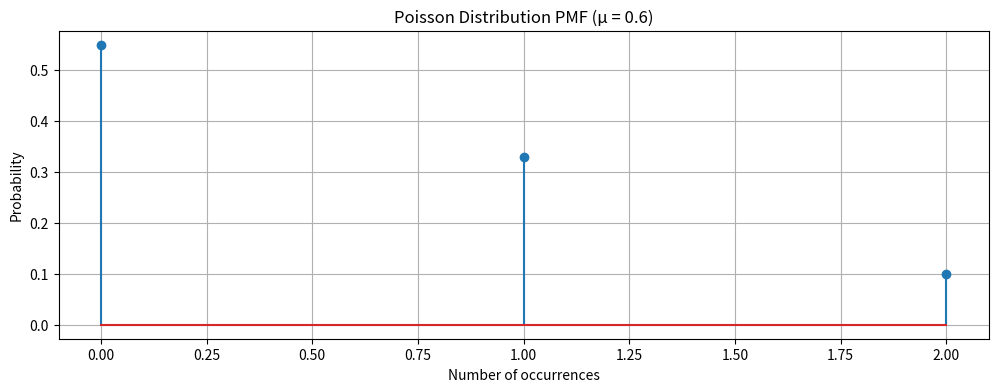
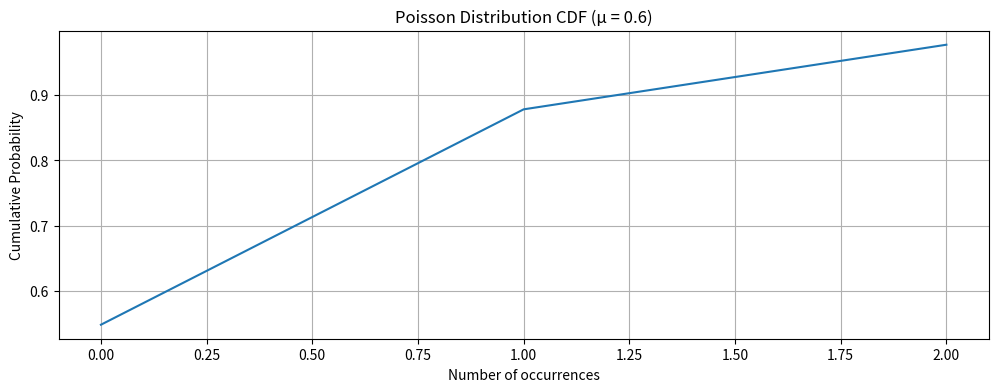
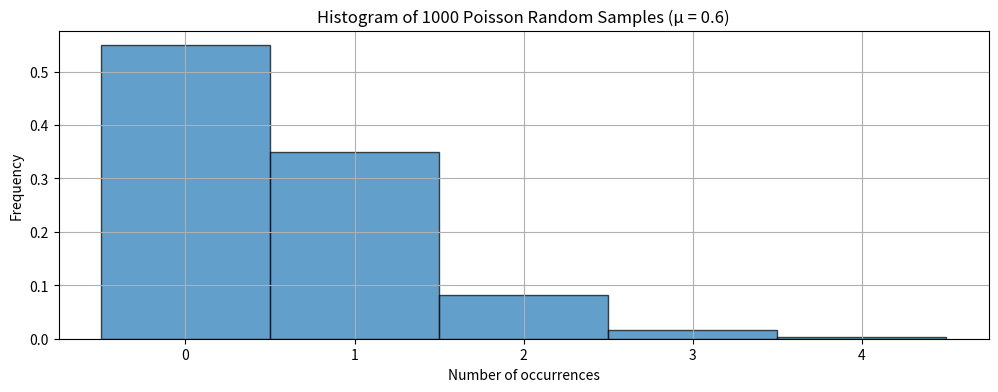
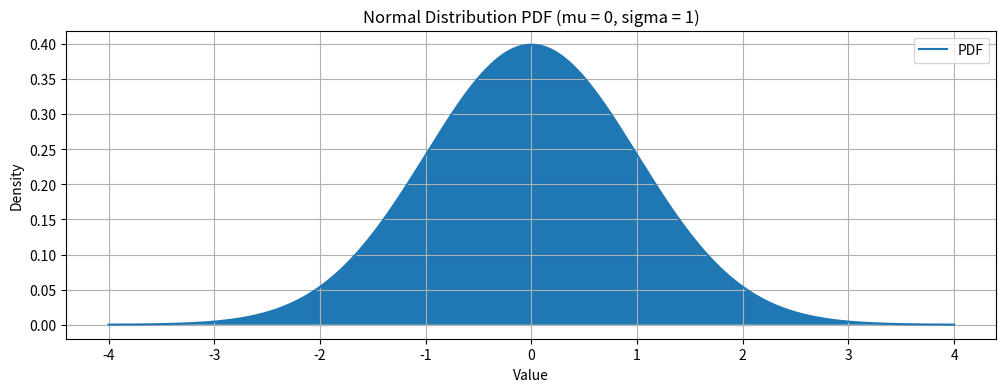
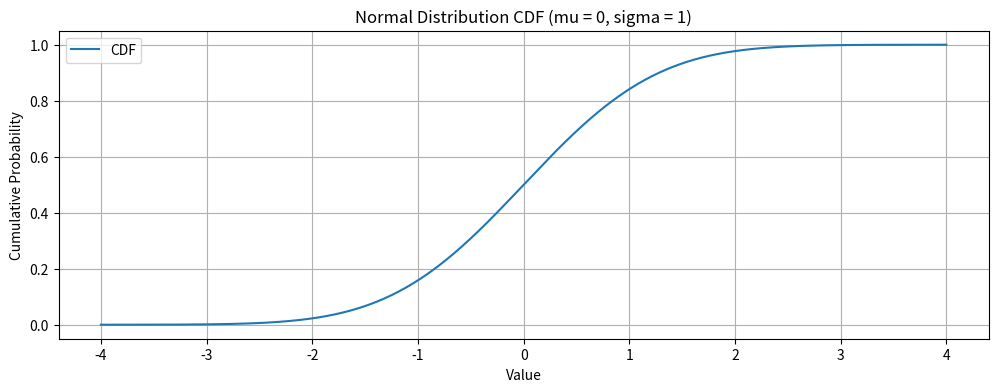
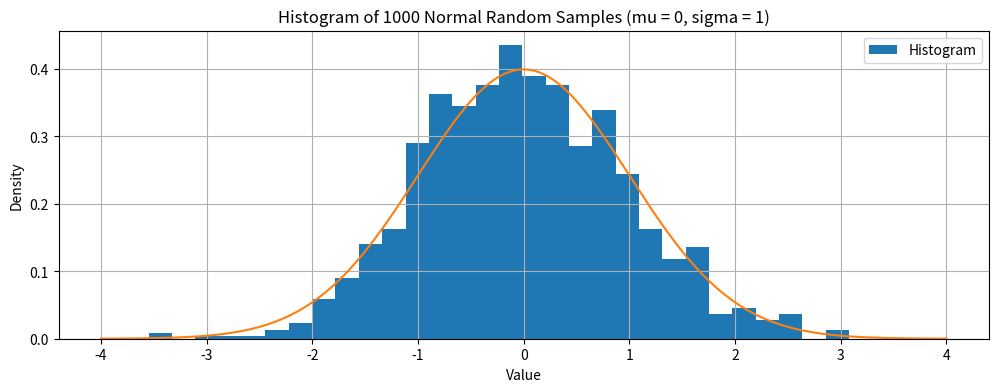

The script that saved these images, in order:
import numpy as np
from scipy import stats
import matplotlib.pyplot as plt
#### a. Create a discrete random variable with poissonian distribution and plot its probability mass function (PMF),
#  cummulative distribution function (CDF) and a histogram of 1000 random realizations of the variable
mu = 0.6
mean, var, skew, kurt = stats.poisson.stats(mu, moments='mvsk')
x = np.arange(stats.poisson.ppf(0.01, mu), stats.poisson.ppf(0.99, mu))

# (1) Plot Probability Mass Function (PMF)
fig, ax = plt.subplots(1, 1, figsize=(12, 4))
ax.stem(x, stats.poisson.pmf(x, mu))
ax.set_title("Poisson Distribution PMF (μ = 0.6)")
ax.set_xlabel("Number of occurrences")
ax.set_ylabel("Probability")
plt.grid()
plt.show()

# (2) Plot Cumulative Distribution Function (CDF)
fig, ax = plt.subplots(1, 1, figsize=(12, 4))
ax.plot(x, stats.poisson.cdf(x, mu))
ax.set_title("Poisson Distribution CDF (μ = 0.6)")
ax.set_xlabel("Number of occurrences")
ax.set_ylabel("Cumulative Probability")
plt.grid()
plt.show()

# (3) Generate 1000 random realizations and plot histogram
random_samples = stats.poisson.rvs(mu, size=1000)

fig, ax = plt.subplots(1, 1, figsize=(12, 4))
ax.hist(random_samples, bins=np.arange(0, np.max(random_samples)+2)-0.5, density=True, alpha=0.7, edgecolor='black')
ax.set_title("Histogram of 1000 Poisson Random Samples (μ = 0.6)")
ax.set_xlabel("Number of occurrences")
ax.set_ylabel("Frequency")
plt.grid()
plt.show()

#### b. Create a continious random variable with normal distribution and plot its probability mass function (PMF),
#  cummulative distribution function (CDF) and a histogram of 1000 random realizations of the variable
import numpy as np
import matplotlib.pyplot as plt
import scipy.stats as stats

mu = 0       
sigma = 1    

# create x values for plot
x = np.linspace(mu - 4*sigma, mu + 4*sigma, 1000) 

# (1) Plot Probability Density Function (PDF)
fig, ax = plt.subplots(1, 1, figsize=(12, 4))
ax.plot(x, stats.norm.pdf(x, mu, sigma),label="PDF")
ax.fill_between(x, stats.norm.pdf(x, mu, sigma))
ax.set_title("Normal Distribution PDF (mu = 0, sigma = 1)")
ax.set_xlabel("Value")
ax.set_ylabel("Density")
ax.legend()
plt.grid()
plt.show()

# (2) Plot Cumulative Distribution Function (CDF)
fig, ax = plt.subplots(1, 1, figsize=(12, 4))
ax.plot(x, stats.norm.cdf(x, mu, sigma),label="CDF")
ax.set_title("Normal Distribution CDF (mu = 0, sigma = 1)")
ax.set_xlabel("Value")
ax.set_ylabel("Cumulative Probability")
ax.legend()
plt.grid()
plt.show()

# (3) Generate 1000 random realizations and plot histogram
random_samples = stats.norm.rvs(mu, sigma, size=1000)

fig, ax = plt.subplots(1, 1, figsize=(12, 4))
ax.hist(random_samples, bins=30, density=True, label="Histogram")
ax.plot(x, stats.norm.pdf(x, mu, sigma))  # Overlay theoretical PDF
ax.set_title("Histogram of 1000 Normal Random Samples (mu = 0, sigma = 1)")
ax.set_xlabel("Value")
ax.set_ylabel("Density")
ax.legend()
plt.grid()
plt.show()



#### c. Test if two sets of (independent) random data comes from the same distribution
#Hint: Have a look at the ```ttest_ind``` 

data1 = np.random.normal(loc=5, scale=2, size=1000) 
data2 = np.random.normal(loc=5, scale=2, size=1000)  

t_stat, p_value = stats.ttest_ind(data1, data2)

print(f"T-statistic: {t_stat:}")
print(f"P-value: {p_value:}")

#
alpha = 0.05  # Significance level
if p_value < alpha:
    print("datasets are from different distributions")
else:
    print(" datasets may be from the same distribution")
